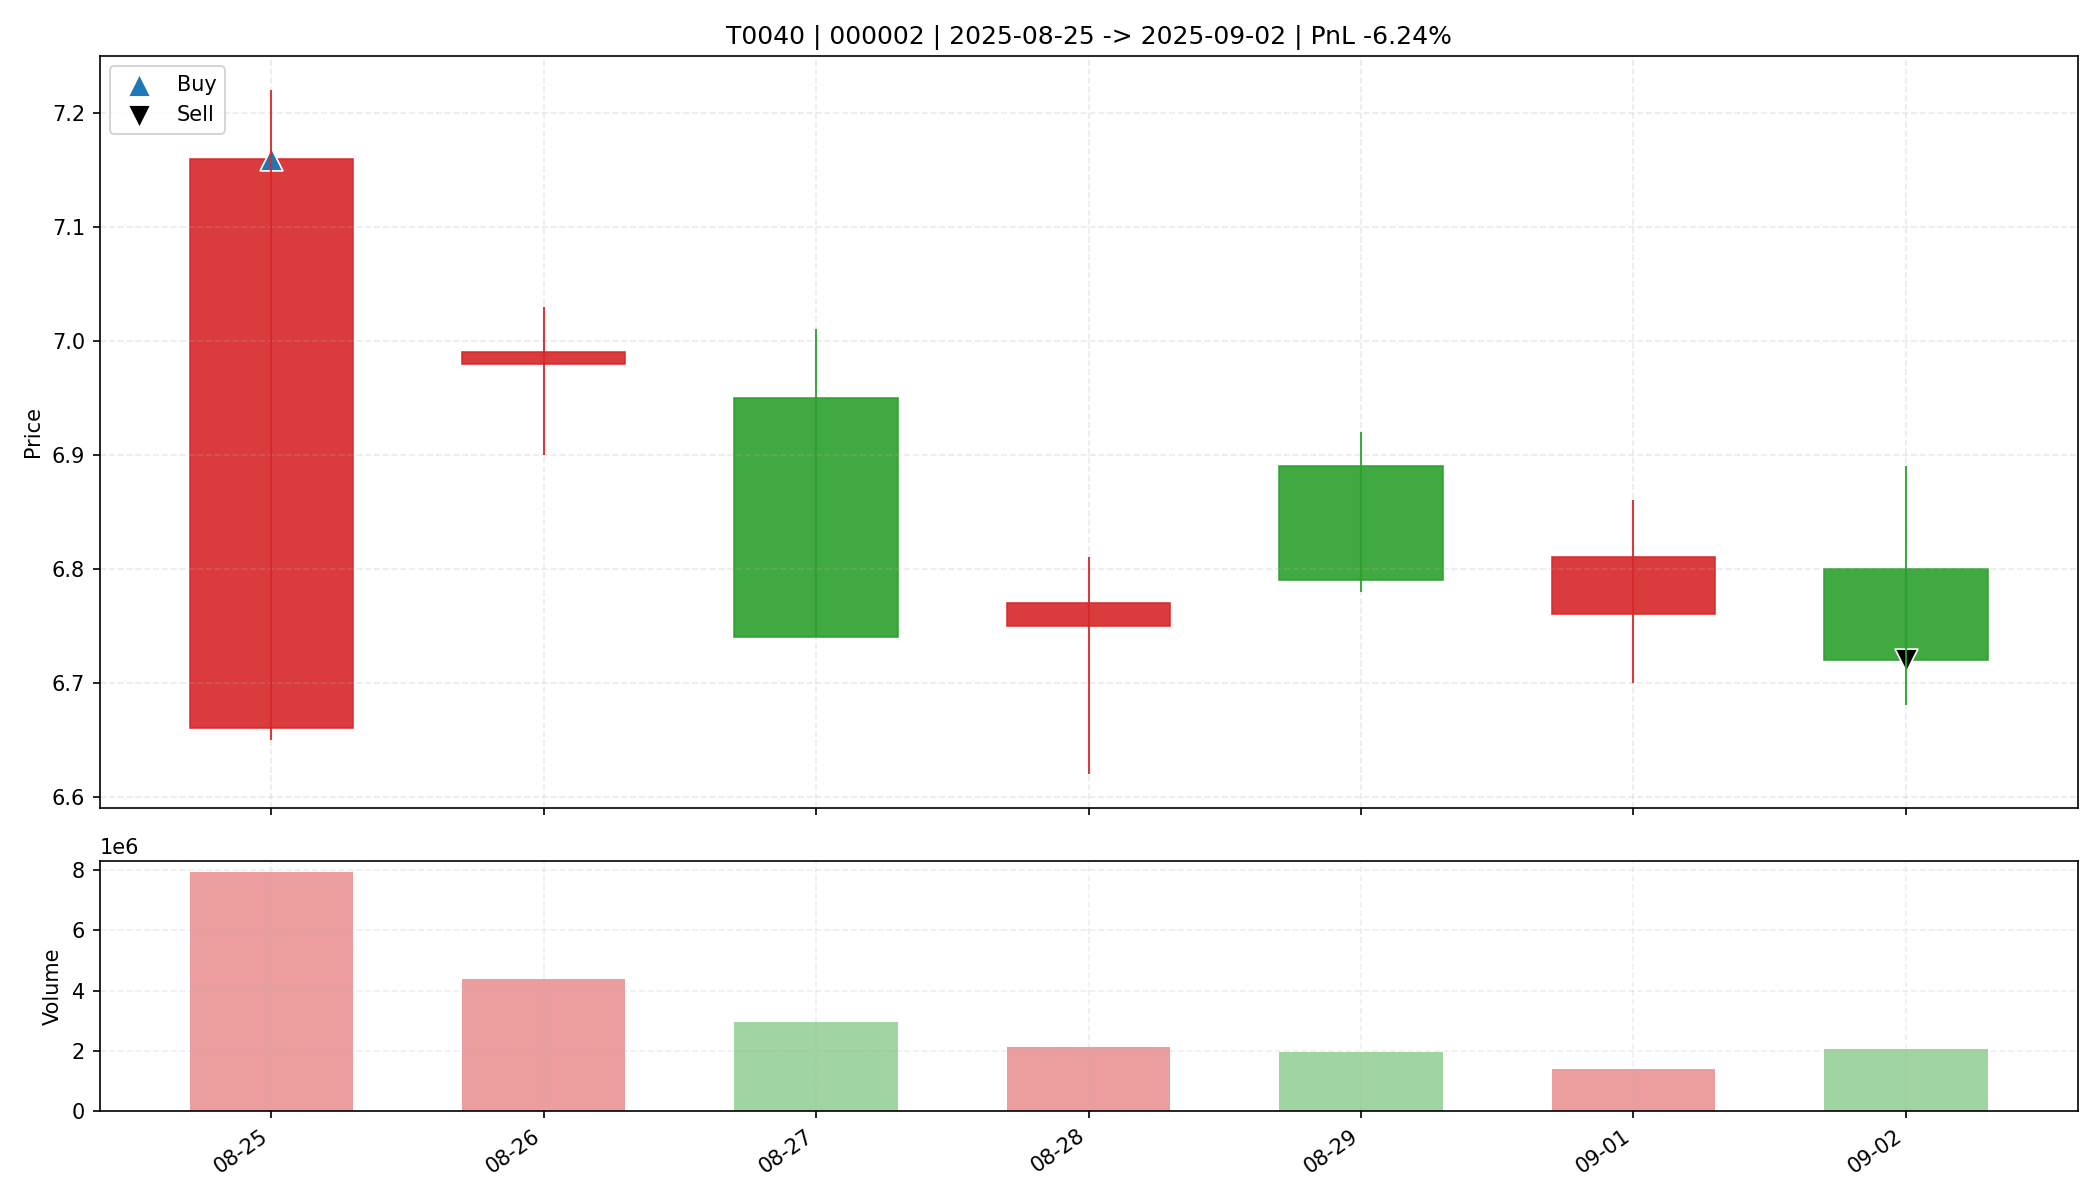

Source data for this figure (header and first rows):
date, open, high, low, close, amount, volume, trade_id, code, buy_date, sell_date, buy_price, sell_price, matched_shares, buy_reason, sell_reason, sell_profit_pct, sell_hold_days, is_buy_day, is_sell_day, holding_day_index
2025-08-25, 6.66, 7.22, 6.65, 7.16, 5619264512, 7923898, T0040, 000002, 2025-08-25, 2025-09-02, 7.16, 6.72, 4600, 前10日振幅3.0%, 阳线涨幅7.5%, 突破均线, 放量2.9倍(温和+爆发…, 跌破MA10, -6.239, 6.0, True, False, 0
2025-08-26, 6.98, 7.03, 6.9, 6.99, 3051239680, 4379464, T0040, 000002, 2025-08-25, 2025-09-02, 7.16, 6.72, 4600, 前10日振幅3.0%, 阳线涨幅7.5%, 突破均线, 放量2.9倍(温和+爆发…, 跌破MA10, -6.239, 6.0, False, False, 1
2025-08-27, 6.95, 7.01, 6.74, 6.74, 2042648192, 2976152, T0040, 000002, 2025-08-25, 2025-09-02, 7.16, 6.72, 4600, 前10日振幅3.0%, 阳线涨幅7.5%, 突破均线, 放量2.9倍(温和+爆发…, 跌破MA10, -6.239, 6.0, False, False, 2
2025-08-28, 6.75, 6.81, 6.62, 6.77, 1425708416, 2119089, T0040, 000002, 2025-08-25, 2025-09-02, 7.16, 6.72, 4600, 前10日振幅3.0%, 阳线涨幅7.5%, 突破均线, 放量2.9倍(温和+爆发…, 跌破MA10, -6.239, 6.0, False, False, 3
2025-08-29, 6.89, 6.92, 6.78, 6.79, 1354532736, 1979393, T0040, 000002, 2025-08-25, 2025-09-02, 7.16, 6.72, 4600, 前10日振幅3.0%, 阳线涨幅7.5%, 突破均线, 放量2.9倍(温和+爆发…, 跌破MA10, -6.239, 6.0, False, False, 4
2025-09-01, 6.76, 6.86, 6.7, 6.81, 953846400, 1406825, T0040, 000002, 2025-08-25, 2025-09-02, 7.16, 6.72, 4600, 前10日振幅3.0%, 阳线涨幅7.5%, 突破均线, 放量2.9倍(温和+爆发…, 跌破MA10, -6.239, 6.0, False, False, 5
2025-09-02, 6.8, 6.89, 6.68, 6.72, 1394222976, 2060250, T0040, 000002, 2025-08-25, 2025-09-02, 7.16, 6.72, 4600, 前10日振幅3.0%, 阳线涨幅7.5%, 突破均线, 放量2.9倍(温和+爆发…, 跌破MA10, -6.239, 6.0, False, True, 6
